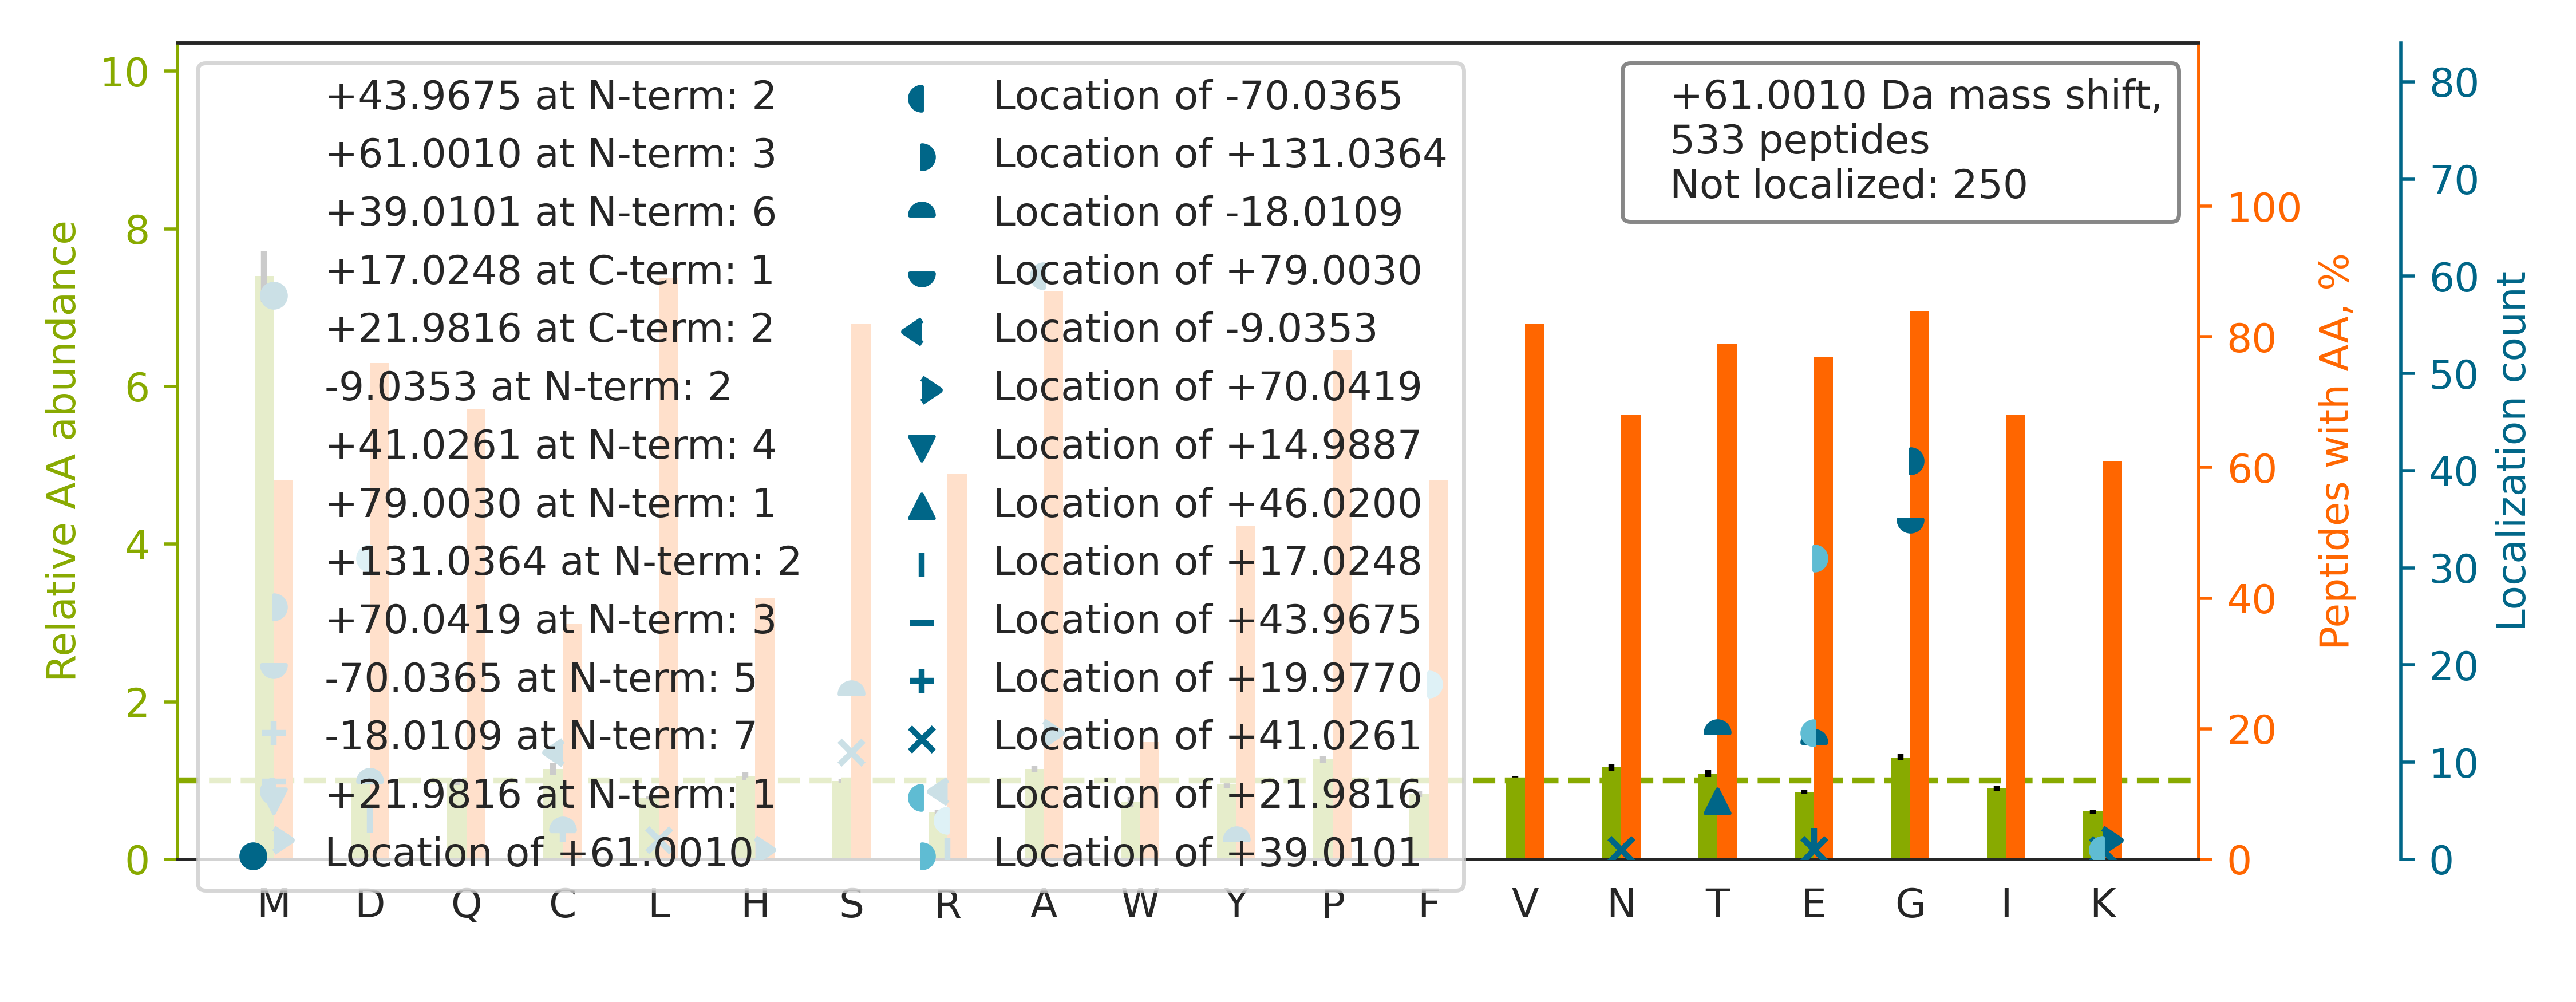

Values plotted in this chart, from the file beside it:
top isoform	localization score	spectrum
R.LGTSDATGSLQGDS[-18]M[+79]TETVAENIVTSIL…	0.9175	54CPTAC_COprospective_W_VU_20160226_01CO…
K.SHCIAEVENDEM[+61]PADLPSLAADFVESK.D	0.9122	60CPTAC_COprospective_W_VU_20160311_27CO…
K.NM[+61]DPLNDNVTSLLNASSDKFVADLWK.D	1	59CPTAC_COprospective_W_VU_20160308_13CO…
R.EGAAHAFAQYNMDQFTPVKIEGYEDQVLITEHGDLGNS…		42CPTAC_COprospective_W_VU_20151124_05CO…
K.ASFANEDGQVSPGSLLLAGAIAGMPAASLVTPADVIK.…		52CPTAC_COprospective_W_VU_20160223_11CO…
R.GNVAG[+131]DSKNDPPMEAAGFTAQVIILNHPGQIS…	0.4983	33CPTAC_COprospective_W_VU_20150818_11CO…
K.EVVTSEDGSDCPEAM[+61]DLGTLSGIGTLDGFR.H	0.9027	75CPTAC_COprospective_W_VU_20160502_11CO…
K.DLLPSDM[+131]A[-70]VALLEAQAGTGHIIDPATS…	0.003233	52CPTAC_COprospective_W_VU_20160223_11CO…
R.AKEFGATECINPQDFSKPIQEVLIEM[+79]T[-18]D…	0.9298	52CPTAC_COprospective_W_VU_20160223_11CO…
R.TTGIVM[-70]DSG[+131]DGVTHTVPIYEGYALPHA…	0.8124	67CPTAC_COprospective_W_VU_20160324_16CO…
K.VAGPEVLE[-18]PM[+79]QLNFFLSNPVEQVSCGDN…	0.8028	35CPTAC_COprospective_W_VU_20150901_16CO…
K.TTSGYAGGLSSAYGGLTSPGLSYSLGSSFGSGAGSSSF…		68CPTAC_COprospective_W_VU_20160406_14CO…
K.QAIDDDC[-9]NQTGQMTA[+70]GFLDWPQGTFASQV…	0.009328	67CPTAC_COprospective_W_VU_20160324_16CO…
K.LCYVALDFENEM[+61]ATAASSSSLEK.S	0.8764	35CPTAC_COprospective_W_VU_20150901_16CO…
K.VREEVVTVGNSVNEGLNQPTDDSC[+20]FDPYTVS[+…	0.2543	72CPTAC_COprospective_W_VU_20160422_05CO…
R.AFADAM[+61]EVIPSTLAENAGLNPISTVTELR.N	0.008766	64CPTAC_COprospective_W_VU_20160318_11CO…
R.LVRPEVDVM[+61]CTAFHDNEETFLKK.Y	0.9949	77CPTAC_COprospective_W_VU_20160504_11CO…
K.VDNA[-70]LQSG[+131]NSQESVTEQDSKDSTYSLS…	0.03783	59CPTAC_COprospective_W_VU_20160308_13CO…
K.LPTPTYGDLNHLVSATMSGVTTCLR.F		29CPTAC_COprospective_W_VU_20150810_11CO…
K.KVADALTNAVAHVDDM[+131]PNA[-70]LSALSDLH…	0.943	24CPTAC_COprospective_W_VU_20150215_01CO…
R.TTGIVM[+61]DSGDGVTHIVPIYEGYALPHAILR.L	0.935	12CPTAC_COprospective_W_VU_20151016_05CO…
K.SEEM[+61]QTVQQEQLLQETQALQQSFLSEKDSLLQR…	0.54	52CPTAC_COprospective_W_VU_20160223_11CO…
R.E[+41]M[+20]EENFAVEAANYQDTIGR.L	0.01714	59CPTAC_COprospective_W_VU_20160308_13CO…
K.VIHDNFGIVEGLMTTVHAITATQK.T		10CPTAC_COprospective_W_VU_20151002_05CO…
R.M[+44]ELERPGGNEITR[+17]GGSTSYGTGSETESP…	0.5595	88CPTAC_COprospective_W_VU_20160705_11CO…
R.RGGICNGDGG[+79]T[-18]PLVCEGLAHGVASFSLG…	0.695	38CPTAC_COprospective_W_VU_20150904_11CO…
K.EGFGHLSPTGTTEFWLGNEKIHLISTQSAIPYALR.V		25CPTAC_COprospective_W_VU_20160726_05CO…
R.FADDPYTESYISTIGVDFK.I		13CPTAC_COprospective_W_VU_20151030_06CO…
-.AAAAAAAGDSDSWDADAFSVEDPVRK.-		63CPTAC_COprospective_W_VU_20160316_11CO…
R.TAGYGINILGMDPLSTPFDNEFYNGLCNR.D		57CPTAC_COprospective_W_VU_20160317_15CO…
R.AAVAAS[+41]GLNTM[+20]LEGNGQYTLLAPTNEAF…	0.8389	88CPTAC_COprospective_W_VU_20160705_11CO…
R.KEAESCDCLQGFQLTHSLGGGT[+46]GSGM[+15]GT…	0.8775	87CPTAC_COprospective_W_VU_20160701_09CO…
R.SCEE[-18]LGNM[+79]VQELSGLHVLVNQLSENLKR…	0.8129	52CPTAC_COprospective_W_VU_20160223_11CO…
R.NSVPCQDPITGENLASCLQAQAEDVAAAVEAAR.M		52CPTAC_COprospective_W_VU_20160223_11CO…
K.NMITGTSQADCAVLIVAAGVGEFEAGISK.N		56CPTAC_COprospective_W_VU_20160303_01CO…
R.FQSSAVMALQEACEAYLVGLFEDTNLCAIHAK.R		53CPTAC_COprospective_W_VU_20160226_11CO…
R.LVRPEVDVM[+61]CTAFHDNEETFLK.K	0.9836	42CPTAC_COprospective_W_VU_20151124_05CO…
R.ANQAIQMACQSLGEPGCTQAQVLSAATIVAK.H		30CPTAC_COprospective_W_VU_20150810_20CO…
K.AADEVAEGKLNDHFPLVVWQTGSGTQTNM[+61]NVNE…	0.8774	05CPTAC_COprospective_W_VU_20150915_05CO…
R.FQSAAIG[+131]ALQEA[-70]SEAYLVGLFEDTNLC…	0.002198	26CPTAC_COprospective_W_VU_20150810_05CO…
R.GLTGPIG[+79]PPGPAGAPGD[-18]KGESGPSGPAG…	0.0346	28CPTAC_COprospective_W_VU_20150810_05CO…
R.AAVAASGLNTM[+61]LEGNGQYTLLAPTNEAFEK.I	0.1922	35CPTAC_COprospective_W_VU_20150901_16CO…
R.LDPAHQGQMCGLCGNFNQNQADDFTALSGVVEATGAAF…		35CPTAC_COprospective_W_VU_20150901_16CO…
R.LVQAF[+39]QYTD[+22]EHGEVCPAGWKPGSDTIKP…	0.5494	87CPTAC_COprospective_W_VU_20160701_09CO…
K.ESDIMTTNGVIHVVDKLLYPADTPVGNDQLLEILNK.L		86CPTAC_COprospective_W_VU_20160628_11CO…
K.LCYVALDFEQEMATAASSSSLEK.S		85CPTAC_COprospective_W_VU_20160630_11CO…
K.TMTPTYDAHDGSPLSPTSAWFGDSALSEGNPGILAVSQ…		33CPTAC_COprospective_W_VU_20150818_11CO…
K.M[+61]SVQPTVSLGGFEITPPVVLR.L	0.05596	52CPTAC_COprospective_W_VU_20160223_11CO…
K.ASGPGLNTTGVPASLPVEFTIDAK.D		63CPTAC_COprospective_W_VU_20160316_11CO…
R.YALQM[+61]EQLNGILLHLESELAQTR.A	0.9255	86CPTAC_COprospective_W_VU_20160628_11CO…
R.LDLLEEQVAGAM[+20]QACGQLCS[+41]GAPGEQDS…	0.835	69CPTAC_COprospective_W_VU_20160407_22CO…
K.M[+61]AVTFIGNSTAIQELFKR.I	1	67CPTAC_COprospective_W_VU_20160324_16CO…
R.SNGLGPVMS[-18]G[+79]NTAYPVISCPPLTPDWGV…	0.6739	03CPTAC_COprospective_W_VU_20150624_05CO…
R.GA[-70]PGAVG[+131]APGPAGATGDRGEAGAAGPA…	0.001643	73CPTAC_COprospective_W_VU_20160422_11CO…
R.GGLGGGYGGASGM[+20]GGITAVTVNQS[+41]LLSP…	0.9382	30CPTAC_COprospective_W_VU_20150810_20CO…
K.VLNNM[+61]EIGTSLFDEEGAK.I	0.9995	60CPTAC_COprospective_W_VU_20160311_27CO…
K.YGVKPHDIFEANDLFENTNHTQVQSTLLALA[-70]SM…	0.7541	34CPTAC_COprospective_W_VU_20150824_11CO…
R.GPPG[+79]E[-18]SGAAGPTGPIGSR.G	0.06263	77CPTAC_COprospective_W_VU_20160504_11CO…
R.MRPGAYSTGYGGYEEYSGLSDGYGFTTDLFGR.D		40CPTAC_COprospective_W_VU_20150909_05CO…
R.IVGYFVSGCDPSIM[+61]GIGPVPAISGALK.K	0.9772	16CPTAC_COprospective_W_VU_20151102_09CO…
... 473 more rows
